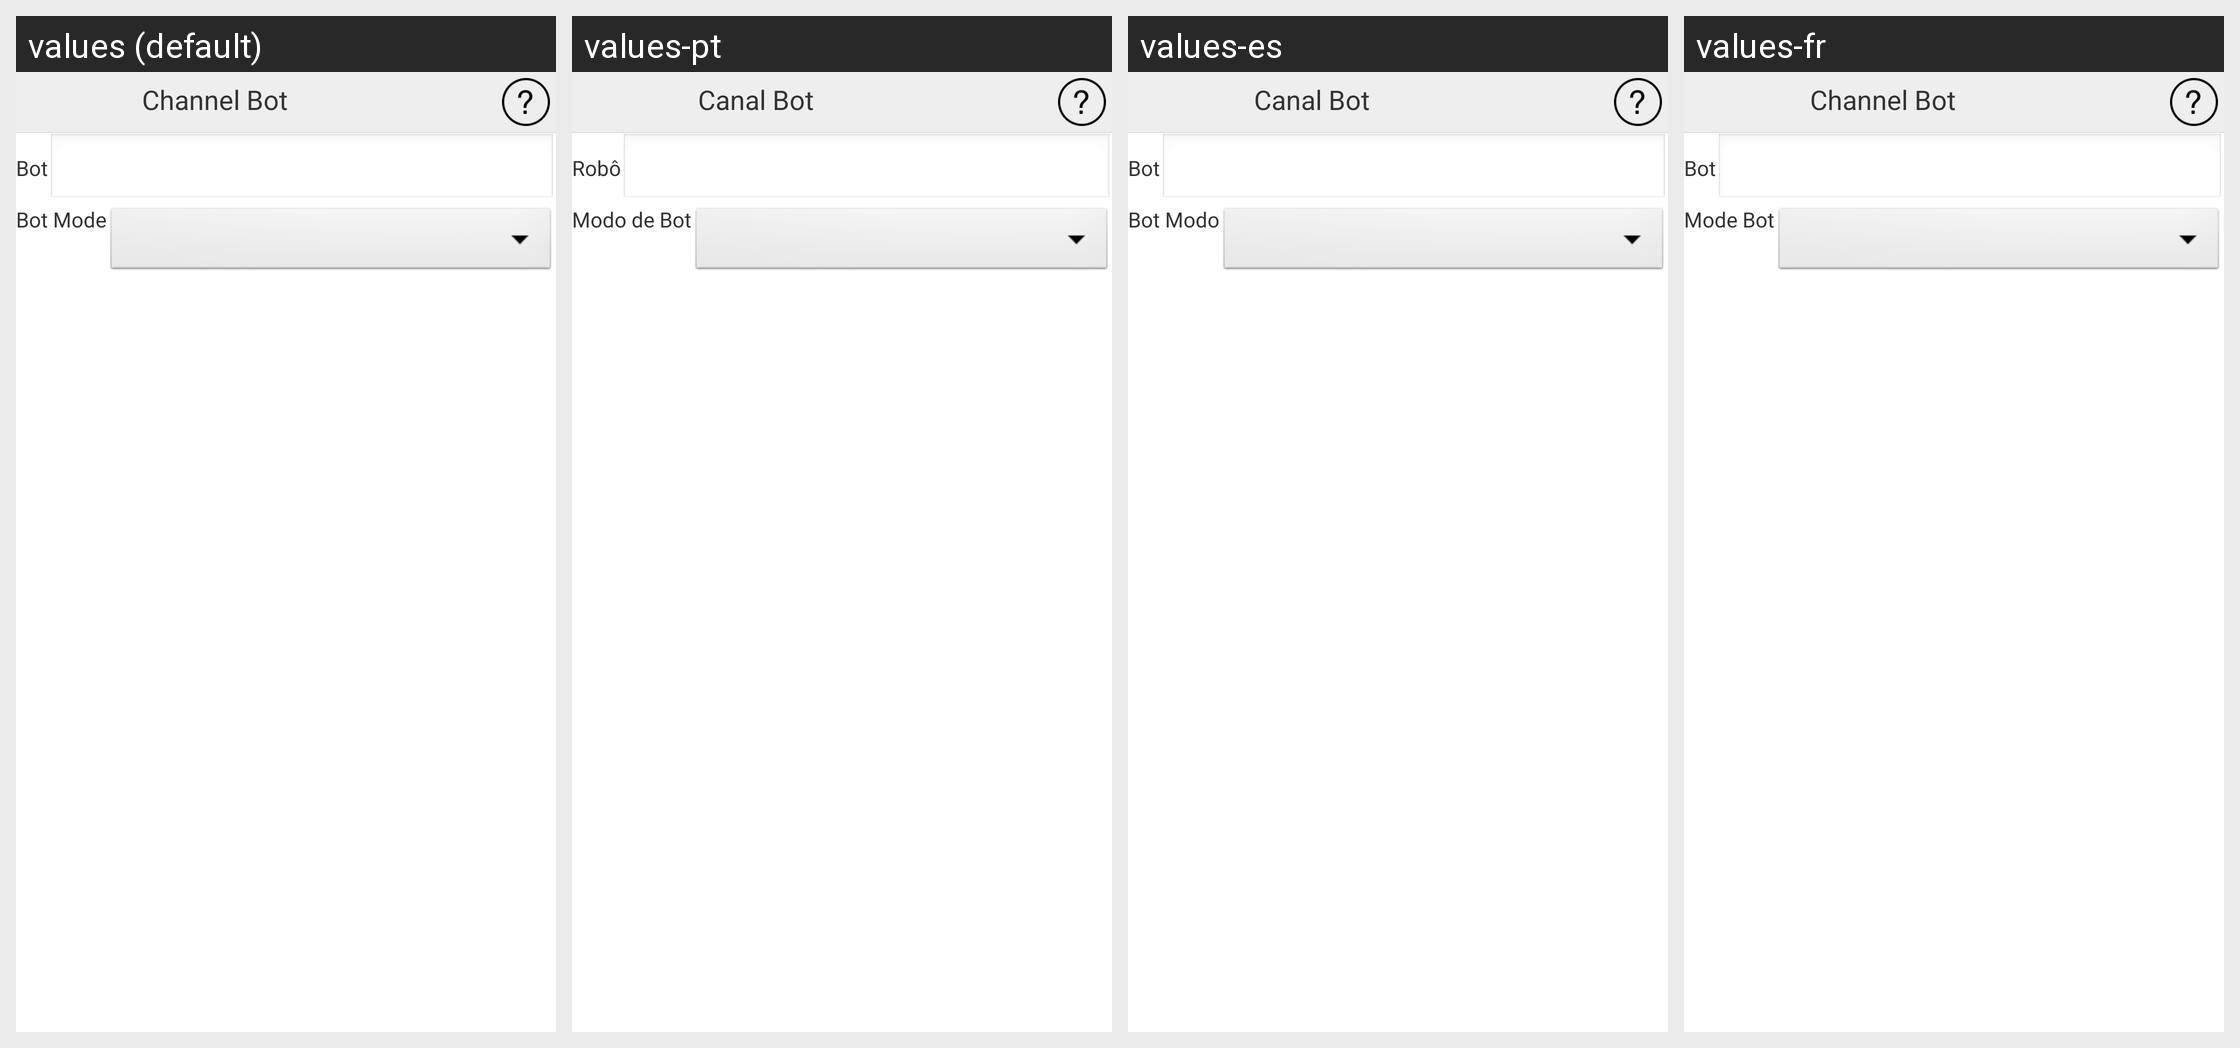

Translations of the strings shown on this Android screen, per locale in the grid:
Android screen res/layout/activity_channel_bot.xml rendered under 4 locales, left to right: values (default), values-pt, values-es, values-fr. Device: Nexus 5 (rendered at 1080×1920; each locale shown at half size, 540×960, under a caption strip naming it); theme AppTheme.
Other locales in the repository, not shown: values-de, values-ja, values-ru, values-zh.
Strings drawn on this screen, with the default value and each locale's value (text and hints the layout hard-codes, and strings that could not be matched under every locale, appear in the picture but are not listed):

channelBot
  values: Channel Bot
  values-pt: Canal Bot
  values-es: Canal Bot
  values-fr: Channel Bot

bot
  values: Bot
  values-pt: Robô
  values-es: Bot  [not translated; the default value is used]
  values-fr: Bot  [not translated; the default value is used]

botMode
  values: Bot Mode
  values-pt: Modo de Bot
  values-es: Bot Modo
  values-fr: Mode Bot
